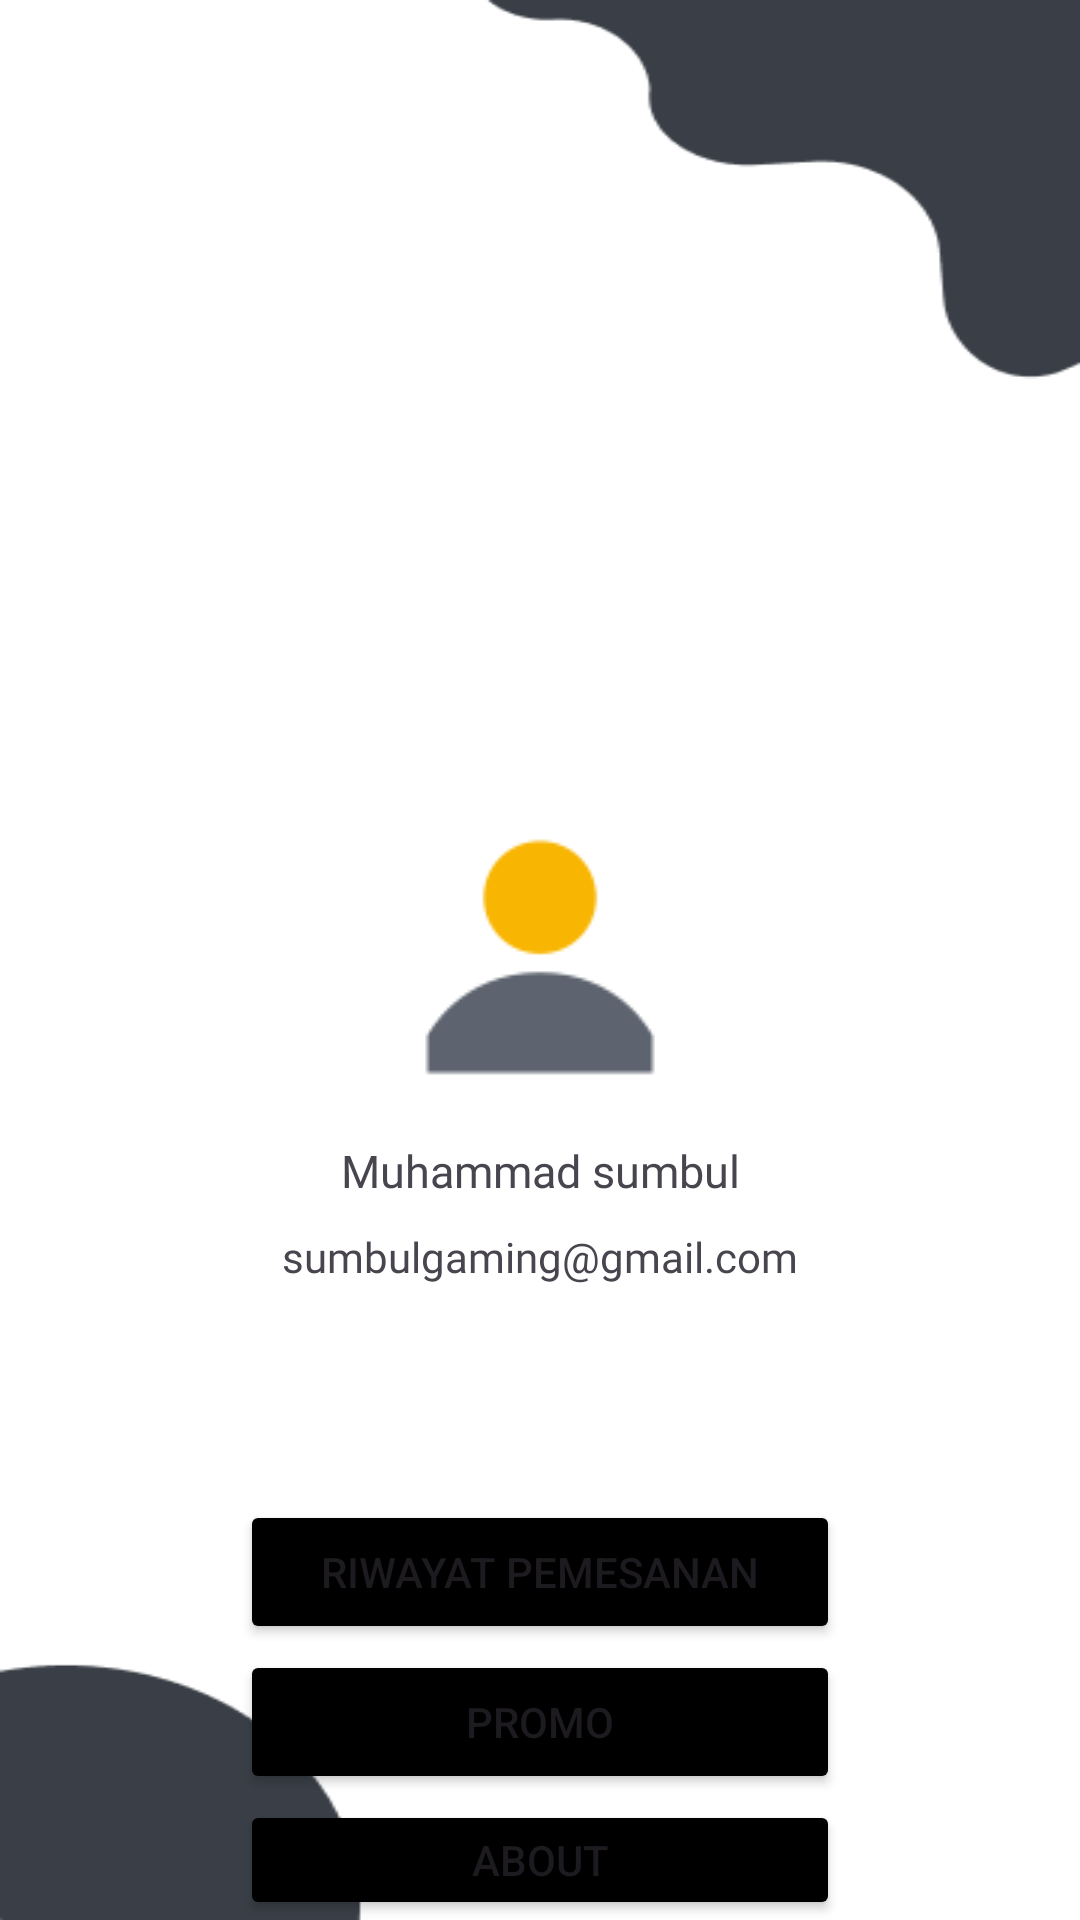

This screen was rendered from an Android layout file. Write that file and the resources it references.
<!-- AndroidManifest.xml: application theme Theme.ApkPPBM -->
<!-- res/layout/activity_profile.xml -->
<?xml version="1.0" encoding="utf-8"?>
<RelativeLayout xmlns:android="http://schemas.android.com/apk/res/android"
    xmlns:app="http://schemas.android.com/apk/res-auto"
    xmlns:tools="http://schemas.android.com/tools"
    android:layout_width="match_parent"
    android:layout_height="match_parent"
    android:background="@drawable/latar"
    tools:context=".profile">

    <ImageView
        android:id="@+id/img_1"
        android:layout_width="wrap_content"
        android:layout_height="wrap_content"
        android:layout_centerHorizontal="true"
        android:layout_marginTop="270dp"
        android:background="@drawable/logoprofile" />

    <ImageView
        android:layout_width="wrap_content"
        android:layout_height="wrap_content"
        android:src="@drawable/kembali"
        android:layout_marginLeft="16dp"
        android:layout_marginTop="16dp"/>

    <TextView
        android:id="@+id/txt_1"
        android:layout_width="365dp"
        android:layout_height="wrap_content"
        android:layout_below="@id/img_1"
        android:layout_centerHorizontal="true"
        android:layout_marginTop="10dp"
        android:fontFamily="@font/poppinssemibold"
        android:gravity="center"
        android:text="Muhammad sumbul"
        android:textSize="15sp"/>

    <TextView
        android:layout_width="365dp"
        android:layout_height="wrap_content"
        android:layout_below="@id/txt_1"
        android:layout_centerHorizontal="true"
        android:layout_marginTop="9dp"
        android:fontFamily="@font/poppinsregular"
        android:gravity="center"
        android:text="sumbulgaming@gmail.com"
        android:textSize="14sp"/>

    <Button
        android:id="@+id/history"
        android:layout_width="wrap_content"
        android:layout_height="wrap_content"
        android:width="200dp"
        app:backgroundTint="@color/black"
        android:text="Riwayat pemesanan"
        android:layout_marginTop="500dp"
        android:layout_centerHorizontal="true"/>

    <Button
        android:id="@+id/btn_promo"
        android:layout_width="wrap_content"
        android:layout_height="wrap_content"
        android:width="200dp"
        app:backgroundTint="@color/black"
        android:text="Promo"
        android:layout_marginTop="550dp"
        android:layout_centerHorizontal="true"/>

    <Button
        android:id="@+id/btn_about"
        android:layout_width="wrap_content"
        android:layout_height="wrap_content"
        android:width="200dp"
        app:backgroundTint="@color/black"
        android:text="About"
        android:layout_marginTop="600dp"
        android:layout_centerHorizontal="true"/>

    <Button
        android:id="@+id/btn_pesan"
        android:layout_width="wrap_content"
        android:layout_height="wrap_content"
        android:width="200dp"
        app:backgroundTint="@color/black"
        android:text="Pesan"
        android:layout_marginTop="650dp"
        android:layout_centerHorizontal="true"/>

</RelativeLayout>
<!-- resources referenced by this layout -->
<resources>
  <color name="black">#FF000000</color>
  <!-- drawable latar: png bitmap (drawable, 5422 bytes) -->
  <!-- drawable logoprofile: png bitmap (drawable, 1372 bytes) -->
  <style name="Theme.ApkPPBM" parent="Base.Theme.ApkPPBM" />
  <style name="Base.Theme.ApkPPBM" parent="Theme.Material3.DayNight.NoActionBar">
          
          
      </style>
</resources>
